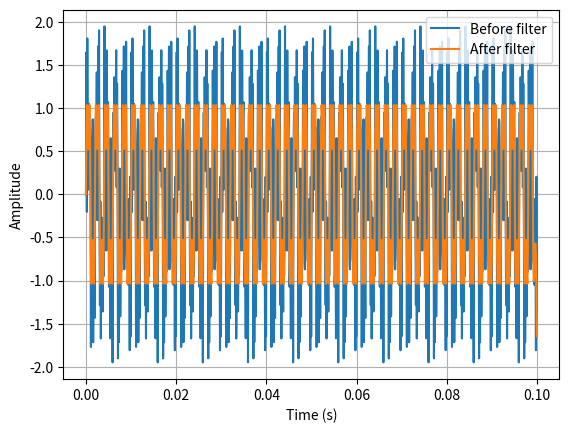

Generate this figure with matplotlib:
import numpy as np
import matplotlib.pyplot as plt
from scipy import signal


fs = 10000
duration = 0.1

t = np.arange(0, duration, 1/fs)

# Useful machine vibration
useful = (
    np.sin(2 * np.pi * 500 * t)
    + 0.5 * np.sin(2 * np.pi * 1500 * t)
)

# High-frequency interference
interference = (
    0.8 * np.sin(2 * np.pi * 3500 * t)
    + 0.6 * np.sin(2 * np.pi * 4200 * t)
)

input_signal = useful + interference


# Analog anti-aliasing filter model
cutoff = 2000

b, a = signal.butter(
    4,
    cutoff / (fs / 2),
    btype="low"
)

filtered = signal.filtfilt(
    b,
    a,
    input_signal
)


plt.figure()

plt.plot(
    t[:1000],
    input_signal[:1000],
    label="Before filter"
)

plt.plot(
    t[:1000],
    filtered[:1000],
    label="After filter"
)

plt.xlabel("Time (s)")
plt.ylabel("Amplitude")
plt.legend()
plt.grid()

plt.show()
